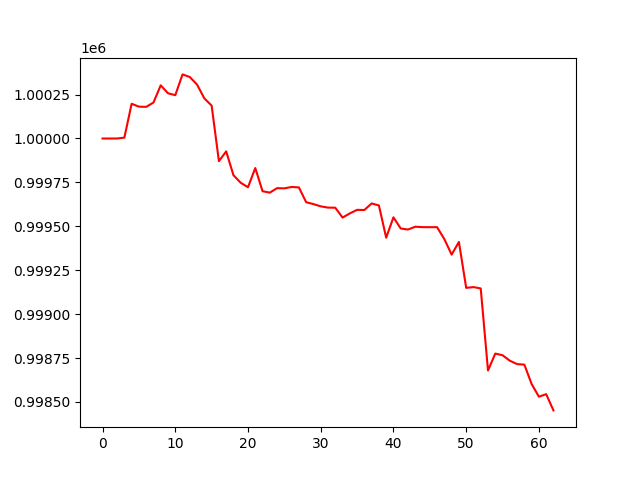

The file beside this chart, header and first rows:
account_value, date, daily_return
1000000, 2024-10-03, 
1000000, 2024-10-04, 0.0
1000000, 2024-10-07, 0.0
1000005, 2024-10-08, 5.034767703859799e-06
1000198, 2024-10-09, 0.0001927
1000181, 2024-10-10, -1.6369669971760814e-05
1000180, 2024-10-11, -1.2158024700337222e-06
1000205, 2024-10-14, 2.45864665686657e-05
1000303, 2024-10-15, 9.801952989474394e-05
1000258, 2024-10-16, -4.519277987469206e-05
1000247, 2024-10-17, -1.0919331105863073e-05
1000365, 2024-10-18, 0.0001183
1000350, 2024-10-21, -1.5038134701716999e-05
1000307, 2024-10-22, -4.3292484906976014e-05
1000228, 2024-10-23, -7.834432760933652e-05
1000187, 2024-10-24, -4.079325204864315e-05
999871, 2024-10-25, -0.0003164
999927, 2024-10-28, 5.5692140881635765e-05
999791, 2024-10-29, -0.0001356
999748, 2024-10-30, -4.3227419738833817e-05
999723, 2024-10-31, -2.5218611407695768e-05
999832, 2024-11-01, 0.0001092
999700, 2024-11-04, -0.0001318
999692, 2024-11-05, -8.187313161545084e-06
999717, 2024-11-06, 2.557117280233001e-05
999716, 2024-11-07, -1.168852524213726e-06
999724, 2024-11-08, 7.839386921615343e-06
999721, 2024-11-11, -2.662571434330907e-06
999637, 2024-11-12, -8.428324321640979e-05
999626, 2024-11-13, -1.0676498287343072e-05
999614, 2024-11-14, -1.2700005421417693e-05
999607, 2024-11-15, -7.168919228361936e-06
999606, 2024-11-18, -5.950129657872338e-07
999550, 2024-11-19, -5.6066875264937366e-05
999573, 2024-11-20, 2.3415099552170915e-05
999594, 2024-11-21, 2.0477862263890145e-05
999593, 2024-11-22, -8.448497665902721e-07
999630, 2024-11-25, 3.725011641053655e-05
999619, 2024-11-26, -1.1311525330182093e-05
999435, 2024-11-27, -0.0001837
999551, 2024-11-29, 0.0001161
999488, 2024-12-02, -6.364721022023012e-05
999482, 2024-12-03, -5.9936370302438036e-06
999498, 2024-12-04, 1.6054909111495874e-05
999495, 2024-12-05, -2.407333440257453e-06
999495, 2024-12-06, -2.3044556163309693e-07
999495, 2024-12-09, 0.0
999427, 2024-12-10, -6.820969197218751e-05
999339, 2024-12-11, -8.818481510675102e-05
999411, 2024-12-12, 7.247765916695847e-05
999150, 2024-12-13, -0.0002617
999154, 2024-12-16, 4.357136108135151e-06
999146, 2024-12-17, -7.696470896600971e-06
998679, 2024-12-18, -0.0004675
998776, 2024-12-19, 9.650034502617366e-05
998766, 2024-12-20, -9.556232992147251e-06
998735, 2024-12-23, -3.127745017028616e-05
998716, 2024-12-24, -1.9201069032082074e-05
998713, 2024-12-26, -3.100845177739231e-06
998602, 2024-12-27, -0.0001106
... 3 more rows
